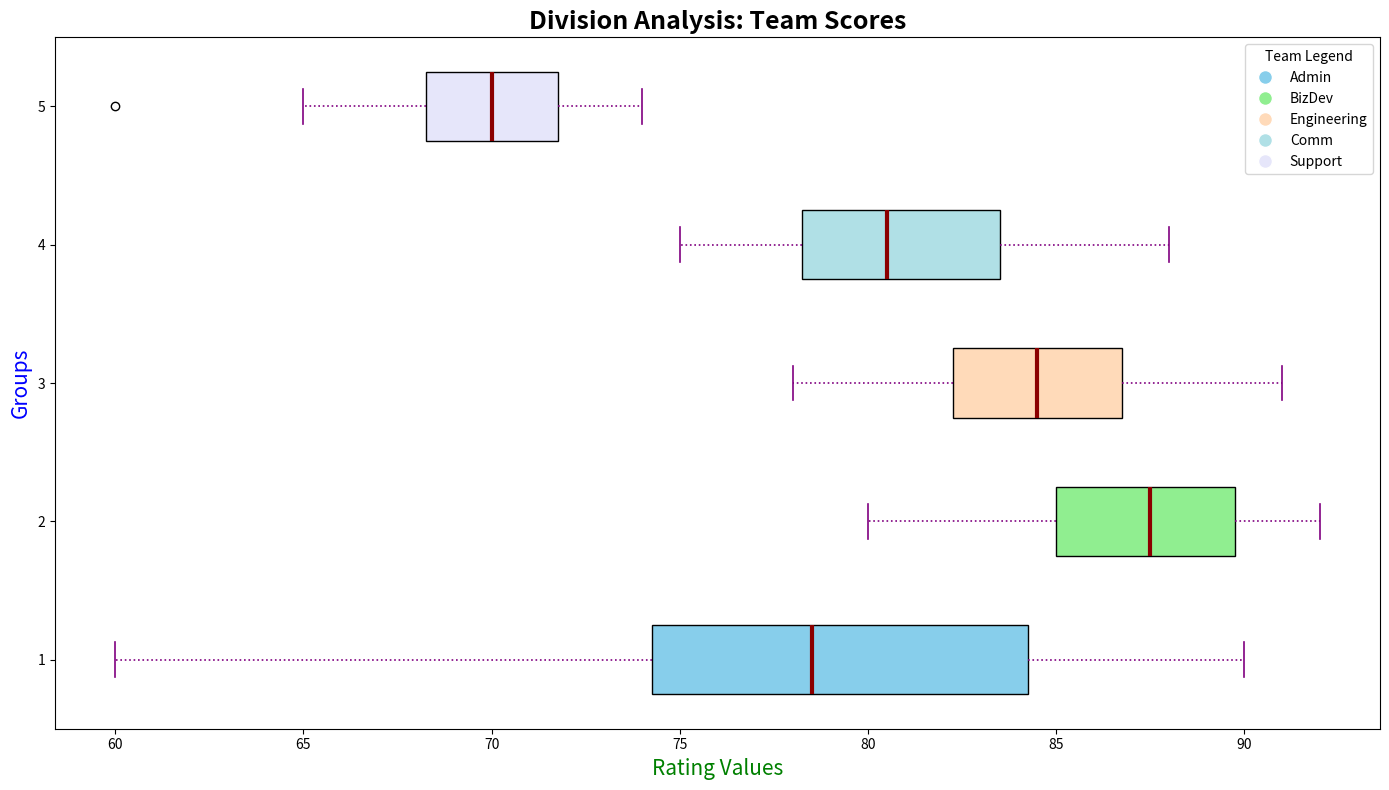

This chart was generated by the following Python code:
import matplotlib.pyplot as plt
import numpy as np

# Changed departments labels
departments = ['Admin', 'BizDev', 'Engineering', 'Comm', 'Support']

# Data remains unchanged
HR_scores = [70, 75, 80, 85, 60, 90, 88, 74, 82, 77]
Sales_scores = [85, 87, 90, 83, 80, 88, 92, 85, 91, 89]
Development_scores = [78, 82, 85, 91, 87, 84, 79, 86, 90, 83]
Marketing_scores = [75, 80, 78, 82, 85, 88, 77, 84, 79, 81]
Support_scores = [65, 70, 72, 60, 68, 74, 70, 69, 71, 73]

# Grouped data
performance_data = [HR_scores, Sales_scores, Development_scores, Marketing_scores, Support_scores]

fig, ax = plt.subplots(figsize=(14, 8))

# Horizontal box plot
box = ax.boxplot(performance_data, vert=False, patch_artist=True, notch=False, showmeans=False,
                 medianprops={"color": "darkred", "linewidth": 3})

colors = ['skyblue', 'lightgreen', 'peachpuff', 'powderblue', 'lavender']
for patch, color in zip(box['boxes'], colors):
    patch.set_facecolor(color)

# Changed textual elements
ax.set_title('Division Analysis: Team Scores', fontsize=18, fontweight='bold')
ax.set_ylabel('Groups', fontsize=15, color='blue')
ax.set_xlabel('Rating Values', fontsize=15, color='green')

# Customize whiskers, caps
for whisker, cap in zip(box['whiskers'], box['caps']):
    whisker.set(color='purple', linewidth=1.2, linestyle=':')
    cap.set(color='purple', linewidth=1.2)

# Remove grid lines
ax.grid(False)

# Legend
handles = [plt.Line2D([0], [0], marker='o', color='w', markerfacecolor=color, markersize=10) for color in colors]
ax.legend(handles, departments, title='Team Legend', loc='upper right')

plt.tight_layout()
plt.show()
